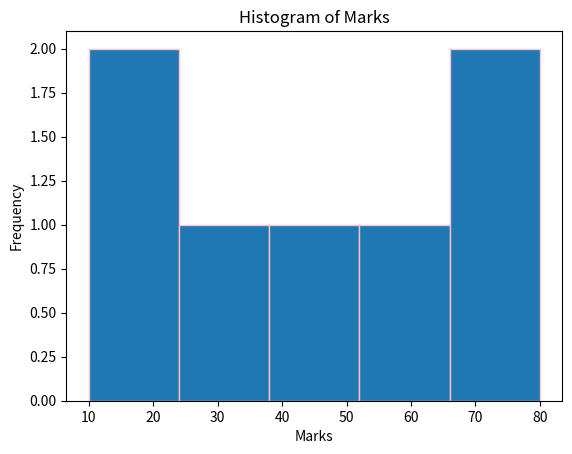

The matplotlib source for this figure:
import matplotlib.pyplot as plt
Marks=[70,10,50,60,30,80,20]
plt.hist(Marks,bins=5,edgecolor='pink')
plt.title("Histogram of Marks")
plt.xlabel("Marks")
plt.ylabel("Frequency")
plt.show()
